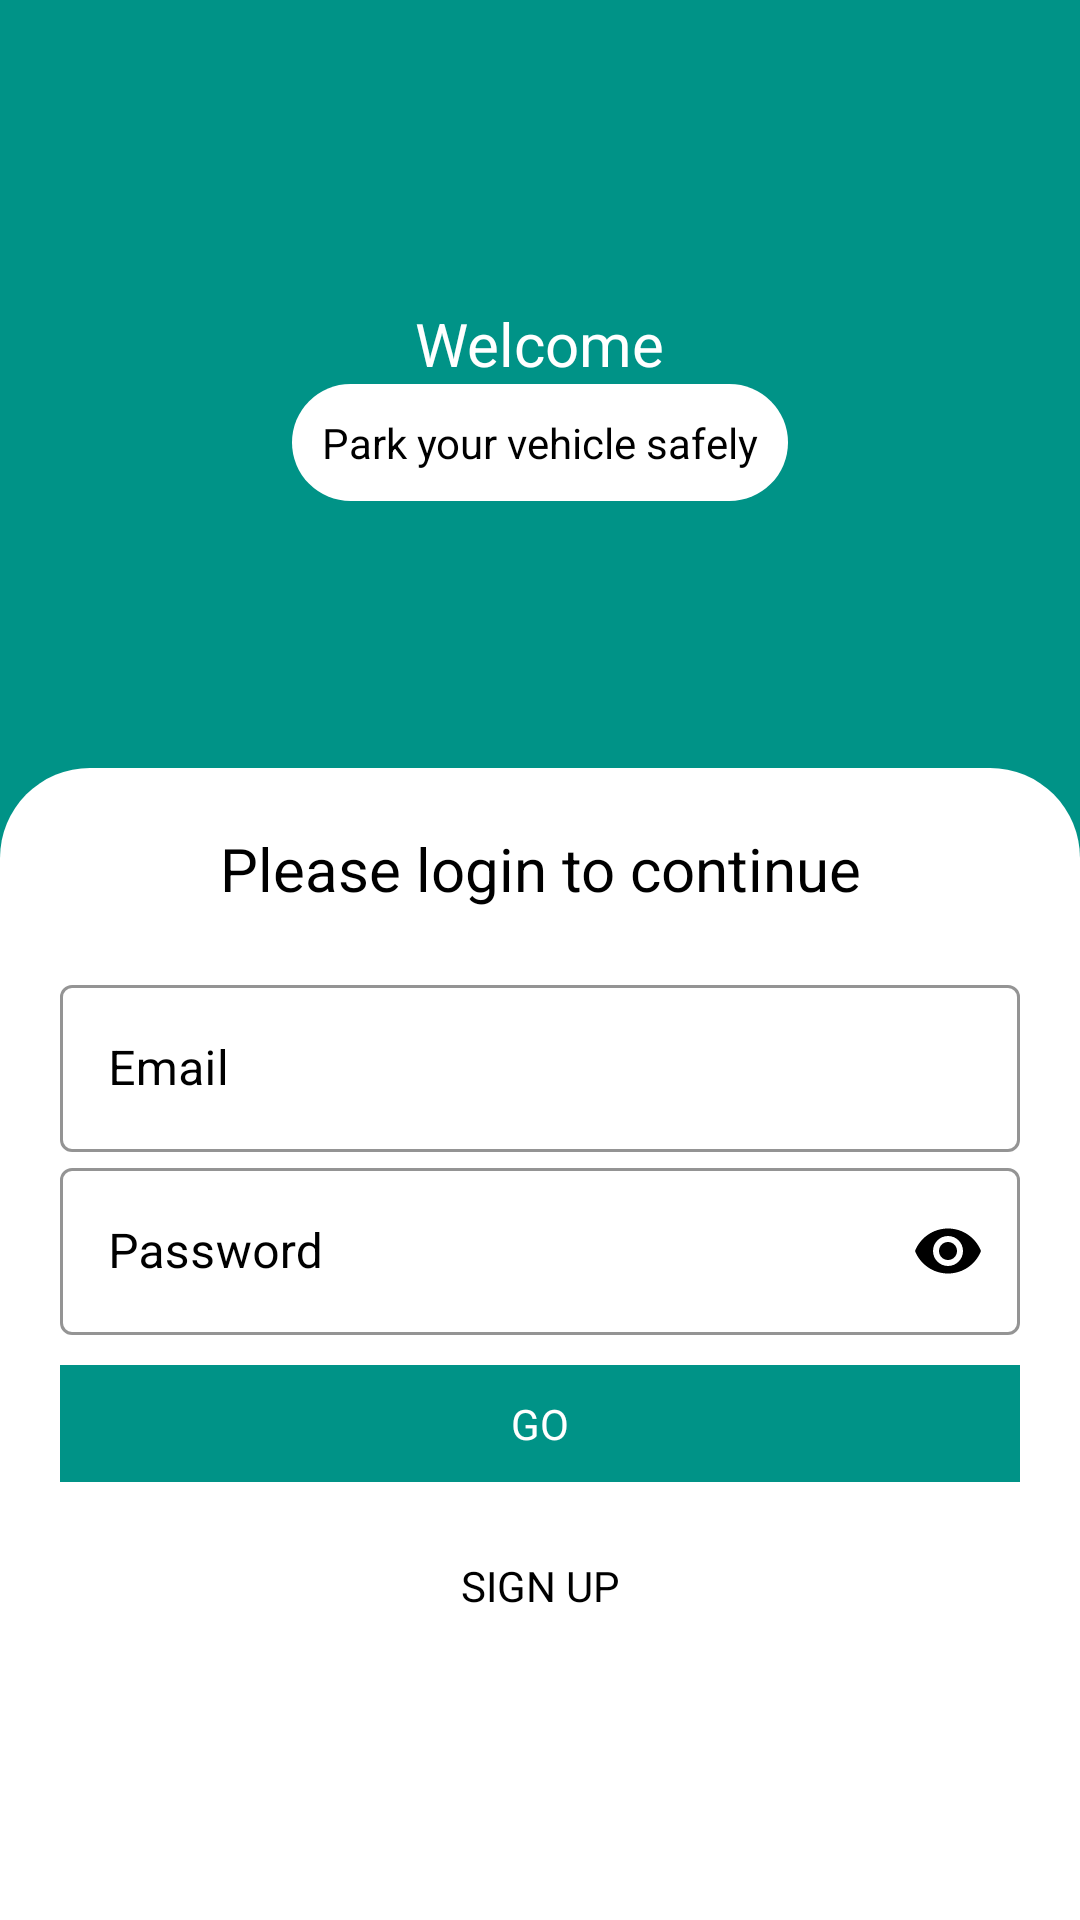

Reconstruct the res/layout file that produces this screen, plus the resources it refers to.
<!-- AndroidManifest.xml: application theme Theme.VehicleParking -->
<!-- res/layout/activity_main.xml -->
<?xml version="1.0" encoding="utf-8"?>
<androidx.constraintlayout.widget.ConstraintLayout xmlns:android="http://schemas.android.com/apk/res/android"
    xmlns:app="http://schemas.android.com/apk/res-auto"
    xmlns:tools="http://schemas.android.com/tools"
    android:layout_width="match_parent"
    android:layout_height="match_parent"
    android:background="@color/primaryColor"
    tools:context=".MainActivity">
    <androidx.constraintlayout.widget.ConstraintLayout
        android:id="@+id/header_layout"
        android:layout_width="0dp"
        android:layout_height="0dp"
        app:layout_constraintStart_toStartOf="parent"
        app:layout_constraintEnd_toEndOf="parent"
        app:layout_constraintTop_toTopOf="parent"
        android:background="@color/primaryColor"
        app:layout_constraintVertical_weight="4"
        app:layout_constraintBottom_toTopOf="@id/main_layout"
        >

        <androidx.constraintlayout.widget.Guideline
            android:id="@+id/guideline"
            android:layout_width="wrap_content"
            android:layout_height="wrap_content"
            android:layout_marginEnd="20dp"
            android:orientation="horizontal"
            app:layout_constraintBottom_toBottomOf="parent"
            app:layout_constraintEnd_toEndOf="parent"
            app:layout_constraintGuide_percent=".5"
            app:layout_constraintStart_toStartOf="parent" />

        <TextView
            android:text="Welcome"
            android:textSize="20sp"
            android:background="@color/primaryColor"
            android:textColor="@color/white"
            android:layout_width="wrap_content"
            android:layout_height="wrap_content"
            app:layout_constraintStart_toStartOf="parent"
            app:layout_constraintEnd_toEndOf="parent"
            app:layout_constraintBottom_toTopOf="@id/guideline"
            android:id="@+id/welcomeText"
            />
        <TextView
            android:text="Park your vehicle safely"
            android:background="@drawable/round_white"
            android:padding="10dp"
            android:textColor="@color/black"
            android:id="@+id/text2"
            app:layout_constraintCircleRadius="50dp"
            android:layout_width="wrap_content"
            android:layout_height="wrap_content"
            app:layout_constraintTop_toBottomOf="@id/guideline"
            app:layout_constraintStart_toStartOf="parent"
            app:layout_constraintEnd_toEndOf="parent"
            />

    </androidx.constraintlayout.widget.ConstraintLayout>
    <androidx.constraintlayout.widget.ConstraintLayout
        android:id="@+id/main_layout"
        android:layout_width="0dp"
        android:layout_height="0dp"
        android:background="@drawable/round_top_white"
        app:layout_constraintVertical_weight="6"
        app:layout_constraintCircleRadius="10dp"
        app:layout_constraintTop_toBottomOf="@id/header_layout"
        app:layout_constraintEnd_toEndOf="parent"
        app:layout_constraintStart_toStartOf="parent"
        app:layout_constraintBottom_toBottomOf="parent"
        >
        <ScrollView
            android:layout_width="match_parent"
            android:layout_height="match_parent">
            <LinearLayout
                android:id="@+id/ll"
                android:layout_width="match_parent"
                android:orientation="vertical"
                android:padding="20dp"
                android:layout_height="match_parent">



                <TextView
                    android:layout_width="wrap_content"
                    android:layout_height="wrap_content"
                    android:gravity="center"
                    android:layout_gravity="center"
                    android:text="Please login to continue"
                    android:textColor="#000"
                    android:textSize="20sp"
                    android:transitionName="kj" />
                <TextView
                    android:id="@+id/slogan_name"
                    android:layout_width="wrap_content"
                    android:layout_height="wrap_content"
                    android:text="Sign In to continue"
                    android:visibility="gone"
                    android:textSize="18sp"/>

                <LinearLayout
                    android:layout_width="match_parent"
                    android:layout_height="wrap_content"
                    android:layout_marginTop="20dp"
                    android:layout_marginBottom="20dp"
                    android:orientation="vertical">

                    <com.google.android.material.textfield.TextInputLayout
                        android:layout_width="match_parent"
                        android:layout_height="wrap_content"
                        android:id="@+id/username"
                        app:boxStrokeColor="@color/black"
                        android:hint="Email"
                        app:hintTextColor="@color/black"
                        app:hintAnimationEnabled="true"
                        android:textColorHint="@color/black"
                        android:transitionName="tran2"
                        style="@style/Widget.MaterialComponents.TextInputLayout.OutlinedBox">

                        <com.google.android.material.textfield.TextInputEditText
                            android:id="@+id/email_edit_text"
                            android:layout_width="match_parent"
                            android:textColor="@color/black"
                            android:textColorHint="@color/black"
                            android:layout_height="wrap_content"/>
                    </com.google.android.material.textfield.TextInputLayout>

                    <com.google.android.material.textfield.TextInputLayout
                        android:layout_width="match_parent"
                        android:layout_height="wrap_content"
                        android:id="@+id/password"
                        app:boxStrokeColor="@color/black"
                        android:hint="Password"
                        app:hintTextColor="@color/black"
                        app:hintAnimationEnabled="true"
                        android:textColorHint="@color/black"
                        android:transitionName="tran3"
                        app:passwordToggleEnabled="true"
                        app:passwordToggleTint="@color/black"
                        style="@style/Widget.MaterialComponents.TextInputLayout.OutlinedBox">

                        <com.google.android.material.textfield.TextInputEditText
                            android:id="@+id/password_edit_text"
                            android:layout_width="match_parent"
                            android:layout_height="wrap_content"
                            android:textColor="@color/black"
                            android:textColorHint="@color/black"
                            android:inputType="textPassword"/>
                    </com.google.android.material.textfield.TextInputLayout>

                    <Button
                        android:layout_width="200dp"
                        android:layout_height="wrap_content"
                        android:layout_gravity="right"
                        android:layout_margin="5dp"
                        android:background="#00000000"
                        android:elevation="0dp"
                        android:text="Forgot Password?"
                        android:visibility="gone" />

                    <TextView
                        android:id="@+id/go_btn"
                        android:layout_width="match_parent"
                        android:layout_height="wrap_content"
                        android:layout_marginTop="10dp"
                        android:layout_marginBottom="10dp"
                        android:background="@color/primaryColor"
                        android:gravity="center"
                        android:padding="10dp"
                        android:text="GO"
                        android:textColor="#fff"
                        android:transitionName="tran4" />

                    <TextView
                        android:gravity="center"
                        android:padding="10dp"
                        android:id="@+id/signup_intent_button"
                        android:layout_width="match_parent"
                        android:layout_height="wrap_content"
                        android:layout_gravity="right"
                        android:layout_margin="5dp"
                        android:background="#00000000"
                        android:transitionName="tran0"
                        android:elevation="0dp"
                        android:text="SIGN UP"
                        android:textColor="#000"/>
                </LinearLayout>
            </LinearLayout>
        </ScrollView>

    </androidx.constraintlayout.widget.ConstraintLayout>
    

</androidx.constraintlayout.widget.ConstraintLayout>
<!-- resources referenced by this layout -->
<resources>
  <color name="black">#FF000000</color>
  <color name="primaryColor">#009387</color>
  <color name="white">#FFFFFFFF</color>
  <!-- drawable round_top_white (drawable) -->
  <?xml version="1.0" encoding="utf-8"?>
  <shape android:shape="rectangle"
  
      xmlns:android="http://schemas.android.com/apk/res/android">
      <solid
          android:color="@color/white"
          />
      <corners
          android:topLeftRadius="30dp"
          android:topRightRadius="30dp"
          />
  
  </shape>
  <!-- drawable round_white (drawable) -->
  <?xml version="1.0" encoding="utf-8"?>
  <shape android:shape="rectangle"
  
      xmlns:android="http://schemas.android.com/apk/res/android">
      <solid
          android:color="@color/white"
          />
      <corners
          android:topLeftRadius="30dp"
          android:topRightRadius="30dp"
          android:bottomLeftRadius="30dp"
          android:bottomRightRadius="30dp"
          />
  
  </shape>
  <style name="Theme.VehicleParking" parent="Theme.MaterialComponents.DayNight.DarkActionBar">
          
          <item name="colorPrimary">@color/primaryColor</item>
          <item name="colorPrimaryVariant">@color/primaryDarkColor</item>
          <item name="colorOnPrimary">@color/white</item>
          
          <item name="colorSecondary">@color/teal_200</item>
          <item name="colorSecondaryVariant">@color/teal_700</item>
          <item name="colorOnSecondary">@color/primaryColor</item>
          
          <item name="android:statusBarColor" tools:targetApi="l">@color/primaryDarkColor</item>
          
      </style>
  <color name="primaryDarkColor">#00645a</color>
  <color name="teal_200">#FF03DAC5</color>
  <color name="teal_700">#FF018786</color>
</resources>
